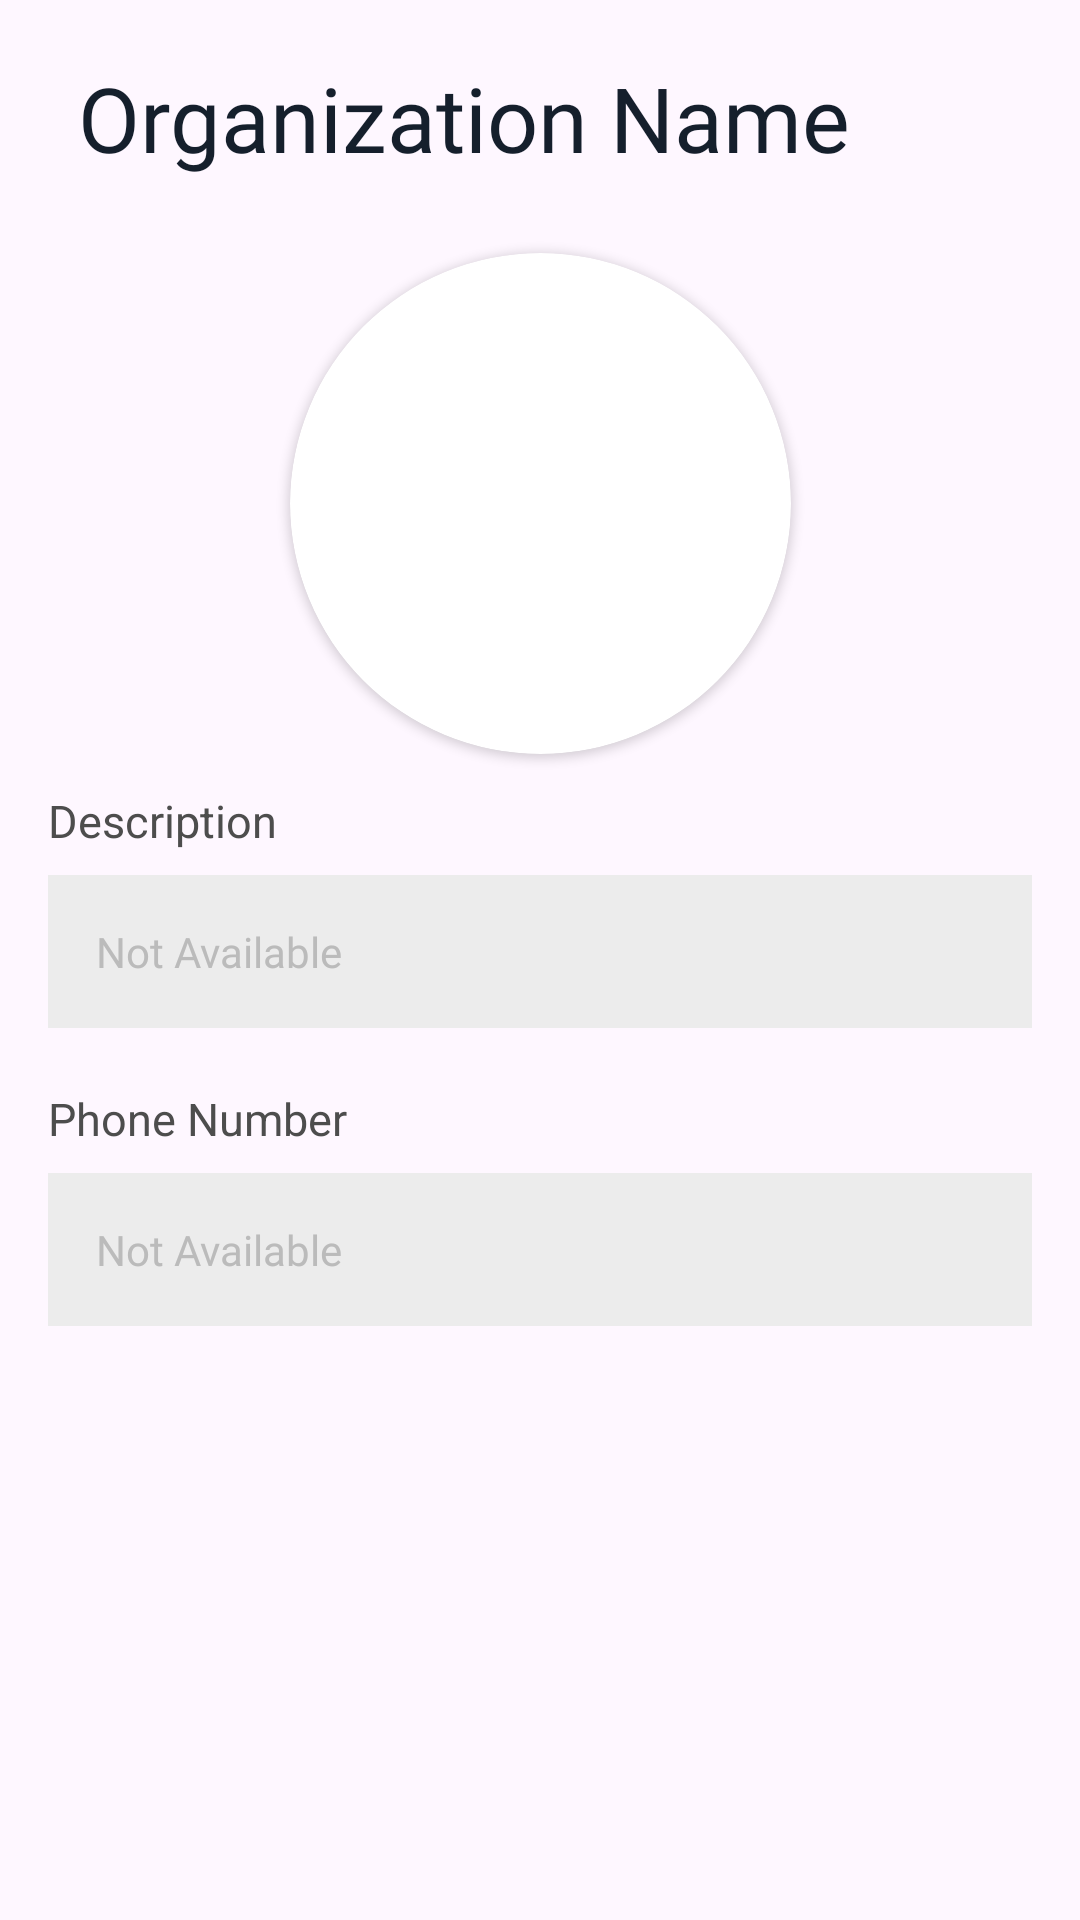

Layout XML and referenced resources for this Android screen:
<!-- AndroidManifest.xml: application theme Theme.AppCompat.Light.NoActionBar -->
<!-- res/layout/activity_view_org_profile.xml -->
<?xml version="1.0" encoding="utf-8"?>
<androidx.constraintlayout.widget.ConstraintLayout xmlns:android="http://schemas.android.com/apk/res/android"
    xmlns:app="http://schemas.android.com/apk/res-auto"
    xmlns:tools="http://schemas.android.com/tools"
    android:layout_width="match_parent"
    android:layout_height="match_parent"
    tools:context=".fragments_owners.ViewOrgProfileActivity">

    <ScrollView
        android:layout_width="0dp"
        android:layout_height="0dp"
        app:layout_constraintBottom_toBottomOf="parent"
        app:layout_constraintEnd_toEndOf="parent"
        app:layout_constraintStart_toStartOf="parent"
        app:layout_constraintTop_toTopOf="parent">

        <androidx.constraintlayout.widget.ConstraintLayout
            android:layout_width="match_parent"
            android:layout_height="wrap_content"
            android:layout_margin="16dp">

            <ImageView
                android:id="@+id/back_btn"
                android:layout_width="wrap_content"
                android:layout_height="wrap_content"
                app:layout_constraintBottom_toTopOf="@+id/pfp_container"
                app:layout_constraintEnd_toEndOf="parent"
                app:layout_constraintHorizontal_bias="0.0"
                app:layout_constraintStart_toStartOf="parent"
                app:layout_constraintTop_toTopOf="parent"
                app:layout_constraintVertical_bias="0.34"
                app:srcCompat="@drawable/baseline_arrow_back_ios_24" />

            <TextView
                android:id="@+id/org_name"
                android:layout_width="wrap_content"
                android:layout_height="wrap_content"
                android:layout_marginLeft="10dp"
                android:fontFamily="@font/plusjakartasansbold"
                android:text="Organization Name"
                android:textColor="@color/black_blue"
                android:textSize="30sp"
                app:layout_constraintBottom_toBottomOf="parent"
                app:layout_constraintEnd_toEndOf="parent"
                app:layout_constraintHorizontal_bias="0.0"
                app:layout_constraintStart_toEndOf="@+id/back_btn"
                app:layout_constraintTop_toTopOf="parent"
                app:layout_constraintVertical_bias="0.007" />

            <androidx.cardview.widget.CardView
                android:id="@+id/pfp_container"
                android:layout_width="wrap_content"
                android:layout_height="wrap_content"
                app:cardCornerRadius="83.5dp"
                android:layout_marginTop="25dp"
                app:layout_constraintEnd_toEndOf="parent"
                app:layout_constraintStart_toStartOf="parent"
                app:layout_constraintTop_toBottomOf="@+id/org_name">

                <ImageView
                    android:id="@+id/pfp"
                    android:layout_width="167dp"
                    android:layout_height="167dp"
                    tools:src="@drawable/profile" />
            </androidx.cardview.widget.CardView>

            <TextView
                android:id="@+id/textView17"
                android:layout_width="wrap_content"
                android:layout_height="wrap_content"
                android:layout_marginTop="20dp"
                android:text="Phone Number"
                android:textColor="@color/text_color"
                android:textSize="15sp"
                app:layout_constraintEnd_toEndOf="parent"
                app:layout_constraintHorizontal_bias="0.0"
                app:layout_constraintStart_toStartOf="parent"
                app:layout_constraintTop_toBottomOf="@+id/description_org" />

            <TextView
                android:id="@+id/phone_no_org"
                style="@style/view_profile_text_field"
                android:layout_width="0dp"
                android:layout_height="wrap_content"
                android:layout_marginTop="8dp"
                android:layout_marginBottom="20dp"
                android:hint="Not Available"
                android:text=""
                app:layout_constraintBottom_toBottomOf="parent"
                app:layout_constraintEnd_toEndOf="parent"
                app:layout_constraintHorizontal_bias="0.0"
                app:layout_constraintStart_toStartOf="parent"
                app:layout_constraintTop_toBottomOf="@+id/textView17" />


            <TextView
                android:id="@+id/charge"
                android:layout_width="wrap_content"
                android:layout_height="wrap_content"
                android:layout_marginTop="12dp"
                android:text="Description"
                android:textColor="@color/text_color"
                android:textSize="15sp"
                app:layout_constraintEnd_toEndOf="parent"
                app:layout_constraintHorizontal_bias="0.0"
                app:layout_constraintStart_toStartOf="parent"
                app:layout_constraintTop_toBottomOf="@+id/pfp_container" />

            <TextView
                android:id="@+id/description_org"
                style="@style/view_profile_text_field"
                android:layout_width="0dp"
                android:layout_height="wrap_content"
                android:layout_marginTop="8dp"
                android:hint="Not Available"
                android:text=""
                app:layout_constraintEnd_toEndOf="parent"
                app:layout_constraintHorizontal_bias="0.0"
                app:layout_constraintStart_toStartOf="parent"
                app:layout_constraintTop_toBottomOf="@+id/charge" />

        </androidx.constraintlayout.widget.ConstraintLayout>
    </ScrollView>
</androidx.constraintlayout.widget.ConstraintLayout>
<!-- resources referenced by this layout -->
<resources>
  <color name="black_blue">#151F2C</color>
  <color name="text_color">#4D4D4D</color>
  <style name="view_profile_text_field">
          <item name="android:background">@color/text_edit_background</item>
          <item name="android:padding">16dp</item>
          <item name="drawableTint">@color/placeholder_color</item>
          <item name="android:textColorHint">@color/placeholder_color</item>
          <item name="android:fontFamily">@font/plusjakartasansbold</item>
          <item name="android:textSize">14sp</item>
      </style>
  <style name="Theme.AppCompat.Light.NoActionBar" parent="android:Theme.Material.Light.NoActionBar" />
  <color name="text_edit_background">#ECECEC</color>
  <color name="placeholder_color">#BBBBBB</color>
</resources>
